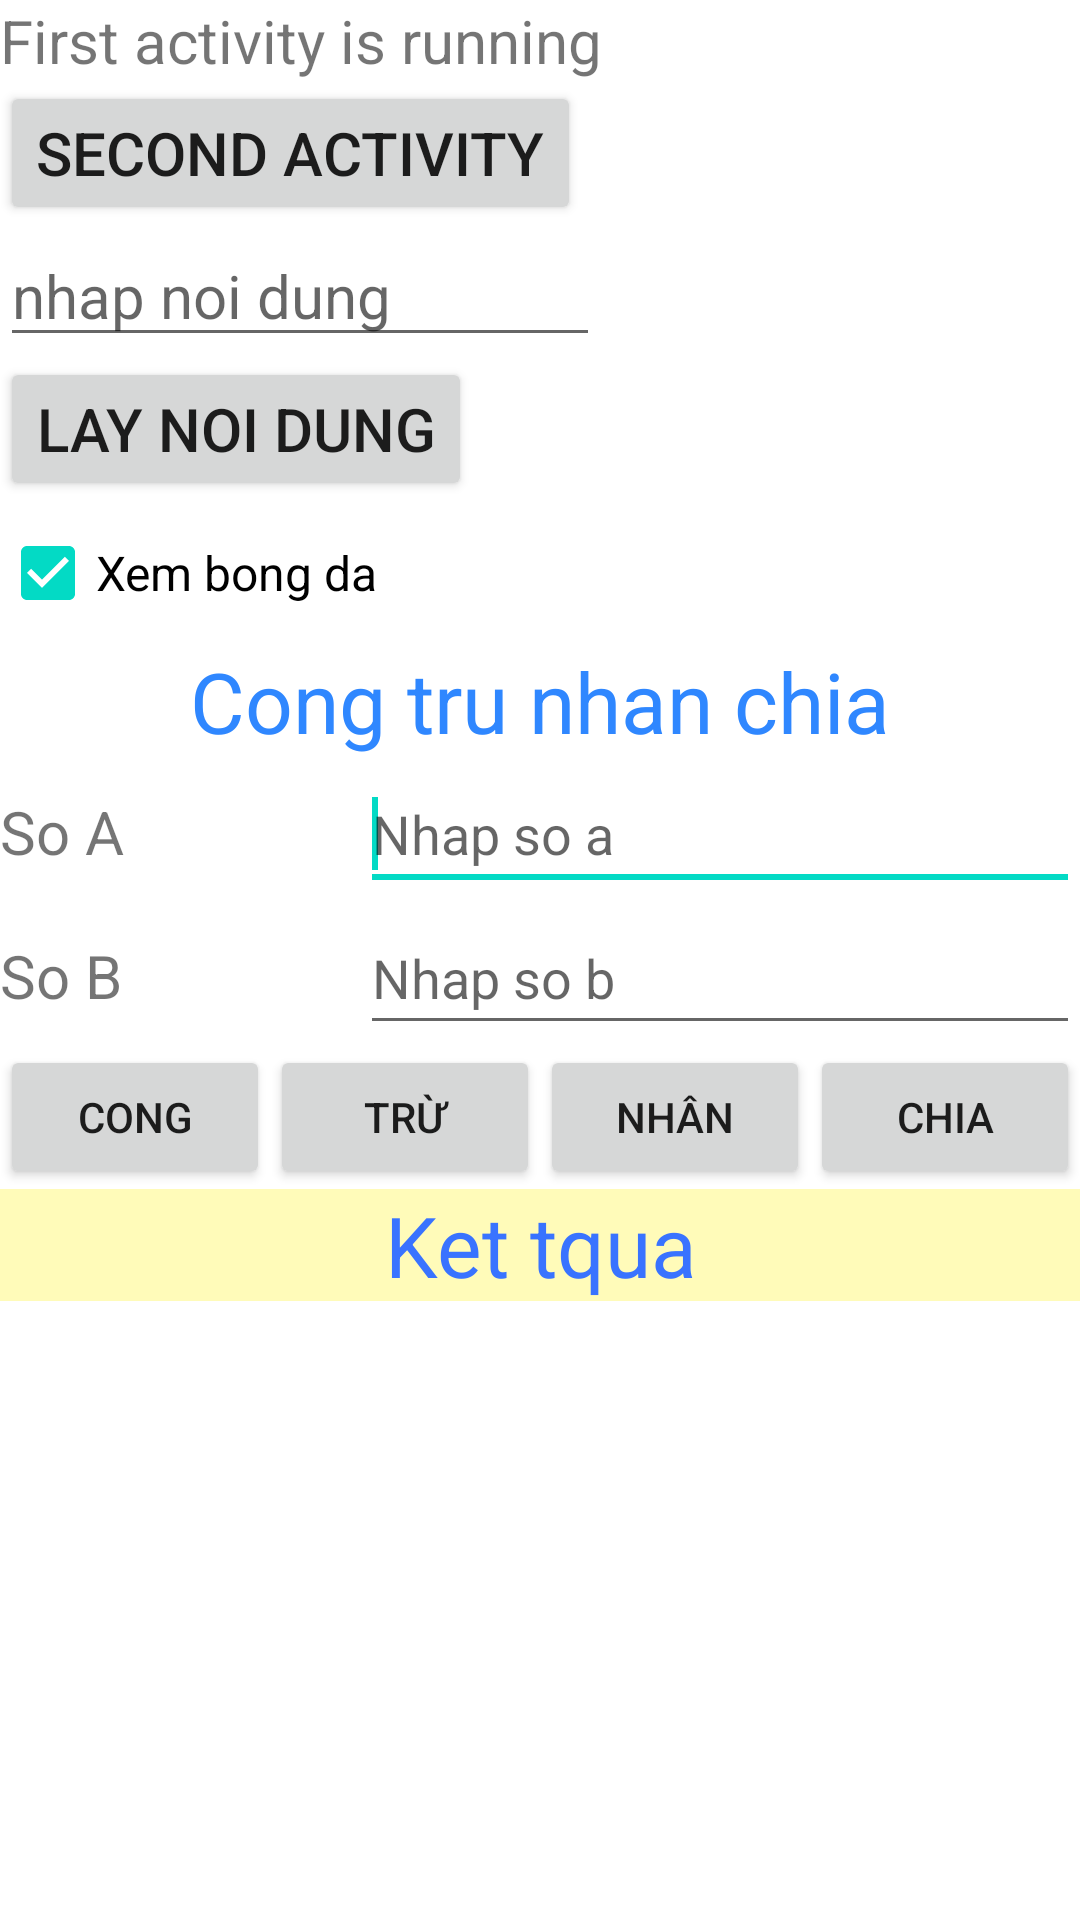

Layout XML and referenced resources for this Android screen:
<!-- AndroidManifest.xml: application theme Theme.Buoi2 -->
<!-- res/layout/layout_firstactivity.xml -->
<?xml version="1.0" encoding="utf-8"?>
<LinearLayout xmlns:android="http://schemas.android.com/apk/res/android"
    android:layout_width="match_parent"
    android:layout_height="match_parent"

    android:orientation="vertical">

    <TextView
        android:id="@+id/textView3"
        android:layout_width="wrap_content"
        android:layout_height="wrap_content"
        android:textSize="20dp"
        android:text="First activity is running" />
    <Button
        android:id="@+id/button"
        android:layout_width="wrap_content"
        android:layout_height="wrap_content"
        android:textSize="20dp"
        android:text="Second activity"/>
    <EditText
        android:id="@+id/editText"
        android:layout_width="200dp"
        android:hint="nhap noi dung"
        android:textSize="20dp"
        android:layout_height="wrap_content"/>
    <Button
        android:id="@+id/btnNd"
        android:text="Lay noi dung"
        android:layout_width="wrap_content"
        android:textSize="20dp"
        android:layout_height="wrap_content"/>
    <CheckBox
        android:id="@+id/checkbox1"
        android:layout_width="wrap_content"
        android:layout_height="wrap_content"
        android:text="Xem bong da"
        android:textSize="16dp"
        android:checked="true"/>


    <TableRow
        android:id="@+id/tableRow1"
        android:layout_height="wrap_content"
        android:layout_width="match_parent">
        <TextView
            android:layout_width="match_parent"
            android:layout_height="wrap_content"
            android:gravity="center"
            android:text="Cong tru nhan chia"
            android:textColor="#2f87ff"
            android:textSize="28sp"/>
    </TableRow>

    <TableRow
        android:id="@+id/tableRow2"
        android:layout_width="match_parent"
        android:layout_height="wrap_content"
        android:weightSum="3">
        <TextView
            android:id="@+id/textView1"
            android:layout_width="0dp"
            android:layout_height="wrap_content"
            android:layout_weight="1"
            android:textSize="20dp"
            android:text="So A"/>

        <EditText
            android:id="@+id/editSoA"
            android:layout_width="0dp"
            android:layout_height="48dp"
            android:layout_weight="2"
            android:hint="Nhap so a">
            <requestFocus />
        </EditText>
    </TableRow>

    <TableRow
        android:id="@+id/tableRow3"
        android:layout_width="match_parent"
        android:layout_height="wrap_content"
        android:weightSum="3">
        <TextView
            android:id="@+id/textView2"
            android:layout_width="0dp"
            android:layout_height="wrap_content"
            android:layout_weight="1"
            android:textSize="20dp"
            android:text="So B"/>
        <EditText
            android:id="@+id/editSoB"
            android:layout_width="0dp"
            android:layout_height="48dp"
            android:layout_weight="2"
            android:hint="Nhap so b"/>
    </TableRow>

    <TableRow
        android:id="@+id/tableRow4"
        android:layout_width="match_parent"
        android:layout_height="wrap_content">
        <Button
            android:id="@+id/btnCong"
            android:layout_width="0dp"
            android:layout_height="wrap_content"
            android:layout_weight="1"
            android:text="Cong"
            android:onClick="tong2So"/>
        <Button
            android:id="@+id/btnTru"
            android:layout_width="0dp"
            android:layout_height="wrap_content"
            android:layout_weight="1"
            android:onClick="hieu2So"
            android:text="Trừ" />
        <Button
            android:id="@+id/btnNhan"
            android:layout_width="0dp"
            android:layout_height="wrap_content"
            android:layout_weight="1"
            android:onClick="nhan2So"
            android:text="Nhân" />
        <Button
            android:id="@+id/btnChia"
            android:layout_width="0dp"
            android:layout_height="wrap_content"
            android:layout_weight="1"
            android:onClick="chia2So"
            android:text="Chia" />
    </TableRow>
    <TableRow
        android:id="@+id/tableRow5"
        android:layout_width="match_parent"
        android:layout_height="wrap_content">
        <TextView
            android:id="@+id/txtKetQua"
            android:layout_width="match_parent"
            android:layout_height="wrap_content"
            android:layout_gravity="center"
            android:background="#fffbb9"
            android:gravity="center"
            android:text="Ket tqua"
            android:textColor="#3973ff"
            android:textSize="28sp" />
    </TableRow>

</LinearLayout>
<!-- resources referenced by this layout -->
<resources>
  <style name="Theme.Buoi2" parent="Theme.MaterialComponents.DayNight.DarkActionBar">
          
          <item name="colorPrimary">@color/purple_500</item>
          <item name="colorPrimaryVariant">@color/purple_700</item>
          <item name="colorOnPrimary">@color/white</item>
          
          <item name="colorSecondary">@color/teal_200</item>
          <item name="colorSecondaryVariant">@color/teal_700</item>
          <item name="colorOnSecondary">@color/black</item>
          
          <item name="android:statusBarColor">?attr/colorPrimaryVariant</item>
          
      </style>
  <!-- not gathered from this repository: default colours our renderer supplied (Android Studio template values) -->
  <color name="purple_500">#FF6200EE</color>
  <color name="purple_700">#FF3700B3</color>
  <color name="teal_200">#FF03DAC5</color>
  <color name="teal_700">#FF018786</color>
  <color name="black">#FF000000</color>
  <color name="white">#FFFFFFFF</color>
</resources>
